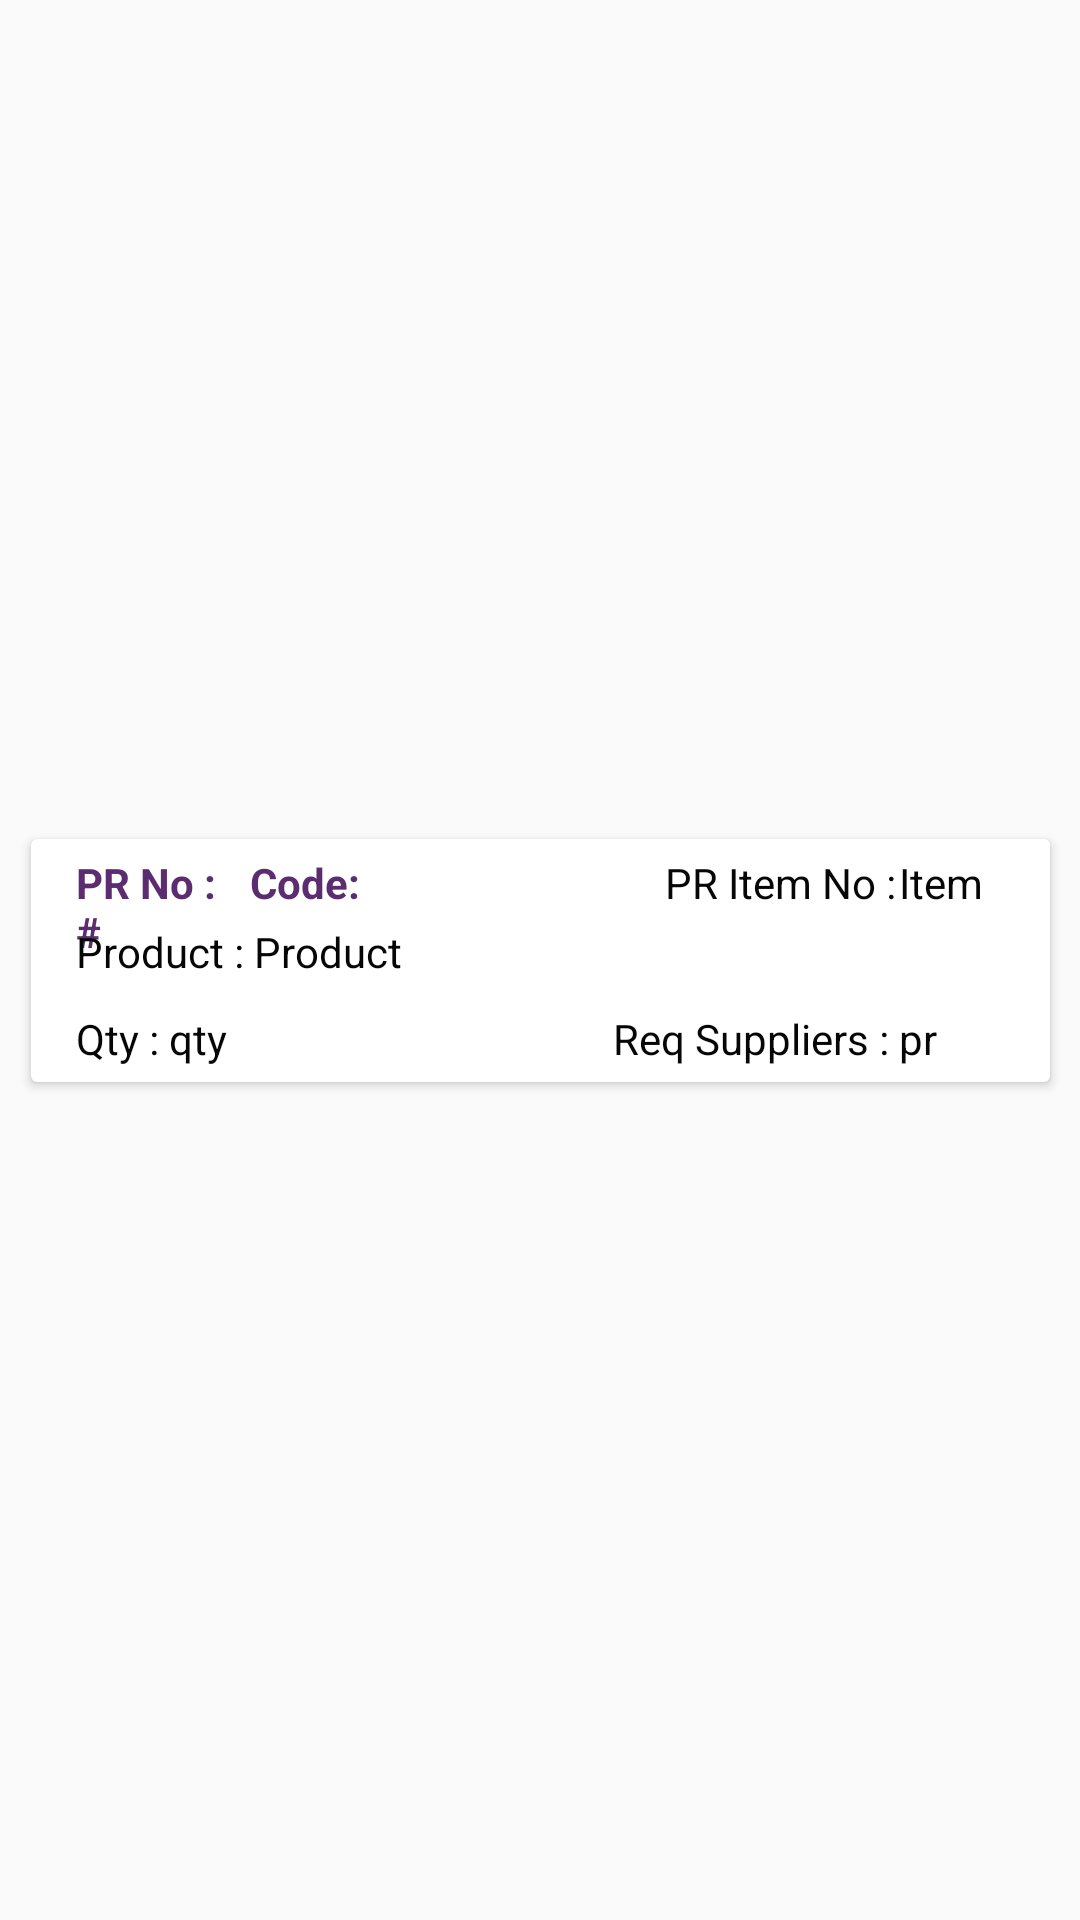

Android layout source for this screen:
<!-- AndroidManifest.xml: application theme AppTheme -->
<!-- res/layout/pr_bg.xml -->
<?xml version="1.0" encoding="utf-8"?>
<androidx.constraintlayout.widget.ConstraintLayout
    xmlns:android="http://schemas.android.com/apk/res/android"
    xmlns:app="http://schemas.android.com/apk/res-auto"
    xmlns:tools="http://schemas.android.com/tools"
    android:layout_width="match_parent"
    android:layout_height="wrap_content"
    android:orientation="vertical">

    <androidx.cardview.widget.CardView
        android:id="@+id/card_view"
        android:layout_width="345dp"
        android:layout_height="wrap_content"
        android:elevation="8dp"
        android:padding="10dp"
        app:cardUseCompatPadding="true"
        app:layout_constraintBottom_toBottomOf="parent"
        app:layout_constraintEnd_toEndOf="parent"
        app:layout_constraintStart_toStartOf="parent"
        app:layout_constraintTop_toTopOf="parent">

        <androidx.constraintlayout.widget.ConstraintLayout
            android:layout_width="match_parent"
            android:layout_height="wrap_content"
            android:padding="5dp">


            <TextView
                android:id="@+id/prno"
                android:layout_width="68dp"
                android:layout_height="wrap_content"
                android:paddingLeft="10dp"
                android:text="PR No : #"
                android:textColor="#5B2C6F"
                android:textSize="14sp"
                android:textStyle="bold"
                app:layout_constraintBottom_toTopOf="@+id/vendorname"
                app:layout_constraintEnd_toEndOf="parent"
                app:layout_constraintHorizontal_bias="0.0"
                app:layout_constraintStart_toStartOf="parent"
                app:layout_constraintTop_toTopOf="parent"
                app:layout_constraintVertical_bias="0.0" />


            <TextView
                android:id="@+id/pr_no"
                android:layout_width="135dp"
                android:layout_height="wrap_content"
                android:text="@string/Code"
                android:textColor="#5B2C6F"
                android:textSize="14sp"
                android:textStyle="bold"
                app:layout_constraintBottom_toTopOf="@+id/vendorname"
                app:layout_constraintEnd_toEndOf="parent"
                app:layout_constraintHorizontal_bias="0.0"
                app:layout_constraintStart_toEndOf="@+id/prno"
                app:layout_constraintTop_toTopOf="parent" />

            <TextView
                android:id="@+id/product"
                android:layout_width="wrap_content"
                android:layout_height="wrap_content"
                android:layout_below="@+id/doc_no"
                android:layout_marginTop="4dp"
                android:paddingLeft="10dp"
                android:text="Product : "
                android:textColor="#060606"
                android:textSize="14sp"
                app:layout_constraintEnd_toEndOf="@+id/pr_no"
                app:layout_constraintHorizontal_bias="0.0"
                app:layout_constraintStart_toStartOf="@+id/prno"
                app:layout_constraintTop_toBottomOf="@+id/pr_no" />


            <TextView
                android:id="@+id/prod_name"
                android:layout_width="265dp"
                android:layout_height="wrap_content"
                android:layout_below="@+id/pr_no"
                android:layout_marginTop="4dp"
                android:text="Product"
                android:textColor="#060606"
                android:textSize="14sp"
                app:layout_constraintEnd_toEndOf="parent"
                app:layout_constraintHorizontal_bias="0.0"
                app:layout_constraintStart_toEndOf="@+id/product"
                app:layout_constraintTop_toBottomOf="@+id/pr_no" />

            <TextView
                android:id="@+id/Itemno"
                android:layout_width="78dp"
                android:layout_height="wrap_content"
                android:layout_below="@+id/prod_name"
                android:text="PR Item No : "
                android:textColor="#060606"
                android:textSize="14sp"
                app:layout_constraintEnd_toEndOf="parent"
                app:layout_constraintHorizontal_bias="0.82"
                app:layout_constraintStart_toStartOf="@+id/prno"
                app:layout_constraintTop_toTopOf="parent" />

            <TextView
                android:id="@+id/item_no"
                android:layout_width="wrap_content"
                android:layout_height="wrap_content"
                android:layout_below="@+id/prod_name"
                android:text="Item"
                android:textColor="#060606"
                android:textSize="14sp"
                app:layout_constraintEnd_toEndOf="parent"
                app:layout_constraintHorizontal_bias="0.0"
                app:layout_constraintStart_toEndOf="@+id/Itemno"
                app:layout_constraintTop_toTopOf="parent" />

            <TextView
                android:id="@+id/doc_amt"
                android:layout_width="wrap_content"
                android:layout_height="wrap_content"
                android:layout_marginTop="10dp"
                android:paddingLeft="10dp"
                android:text="Qty : "
                android:textColor="#060606"
                android:textSize="14sp"
                app:layout_constraintBottom_toBottomOf="parent"
                app:layout_constraintHorizontal_bias="0.0"
                app:layout_constraintStart_toStartOf="parent"
                app:layout_constraintTop_toBottomOf="@+id/prod_name"
                app:layout_constraintVertical_bias="0.0" />

            <TextView
                android:id="@+id/docamt"
                android:layout_width="wrap_content"
                android:layout_height="wrap_content"
                android:text="@string/qty"
                android:textColor="#060606"
                android:textSize="14sp"
                app:layout_constraintBottom_toBottomOf="parent"
                app:layout_constraintEnd_toEndOf="parent"
                app:layout_constraintHorizontal_bias="0.0"
                app:layout_constraintStart_toEndOf="@+id/doc_amt"
                app:layout_constraintTop_toBottomOf="@+id/prod_name"
                app:layout_constraintVertical_bias="1.0" />

            <TextView
                android:id="@+id/prname"
                android:layout_width="wrap_content"
                android:layout_height="wrap_content"
                android:layout_marginTop="10dp"
                android:text="Req Suppliers : "
                android:textColor="#060606"
                android:textSize="14sp"
                app:layout_constraintBottom_toBottomOf="parent"
                app:layout_constraintEnd_toEndOf="parent"
                app:layout_constraintHorizontal_bias="0.807"
                app:layout_constraintStart_toStartOf="parent"
                app:layout_constraintTop_toBottomOf="@+id/prod_name"
                app:layout_constraintVertical_bias="0.0" />

            <TextView
                android:id="@+id/pr_name"
                android:layout_width="wrap_content"
                android:layout_height="wrap_content"
                android:text="pr"
                android:textColor="#060606"
                android:textSize="14sp"
                app:layout_constraintBottom_toBottomOf="parent"
                app:layout_constraintEnd_toEndOf="parent"
                app:layout_constraintHorizontal_bias="0.0"
                app:layout_constraintStart_toEndOf="@+id/prname"
                app:layout_constraintTop_toBottomOf="@+id/prod_name"
                app:layout_constraintVertical_bias="1.0" />

           


        </androidx.constraintlayout.widget.ConstraintLayout>

    </androidx.cardview.widget.CardView>

</androidx.constraintlayout.widget.ConstraintLayout>
<!-- resources referenced by this layout -->
<resources>
  <string name="Code">Code:</string>
  <string name="qty">qty</string>
  <style name="AppTheme" parent="Theme.AppCompat.Light.NoActionBar">
          
          <item name="colorPrimary">#8B0000</item>
          <item name="colorPrimaryDark">#000000</item>
          <item name="colorAccent">#8B0000</item>
          <item name="android:dropDownListViewStyle">@style/TestSpinnerStyle</item>
          <item name="colorControlActivated">@color/colorControlActivated</item>
          <item name="colorControlNormal">@color/colorControlNormal</item>
          <item name="drawerArrowStyle">@style/DrawerArrowStyle</item>
      </style>
  <style name="TestSpinnerStyle" parent="Widget.AppCompat.ListView.DropDown">
          <item name="android:divider">#D3D3D3</item>
          <item name="android:dividerHeight">1dp</item>
      </style>
  <color name="colorControlActivated">#D98880</color>
  <color name="colorControlNormal">#F7A5A5A2</color>
  <style name="DrawerArrowStyle" parent="@style/Widget.AppCompat.DrawerArrowToggle">
          <item name="spinBars">true</item>
          <item name="color">#FFFFFF</item>
      </style>
</resources>
